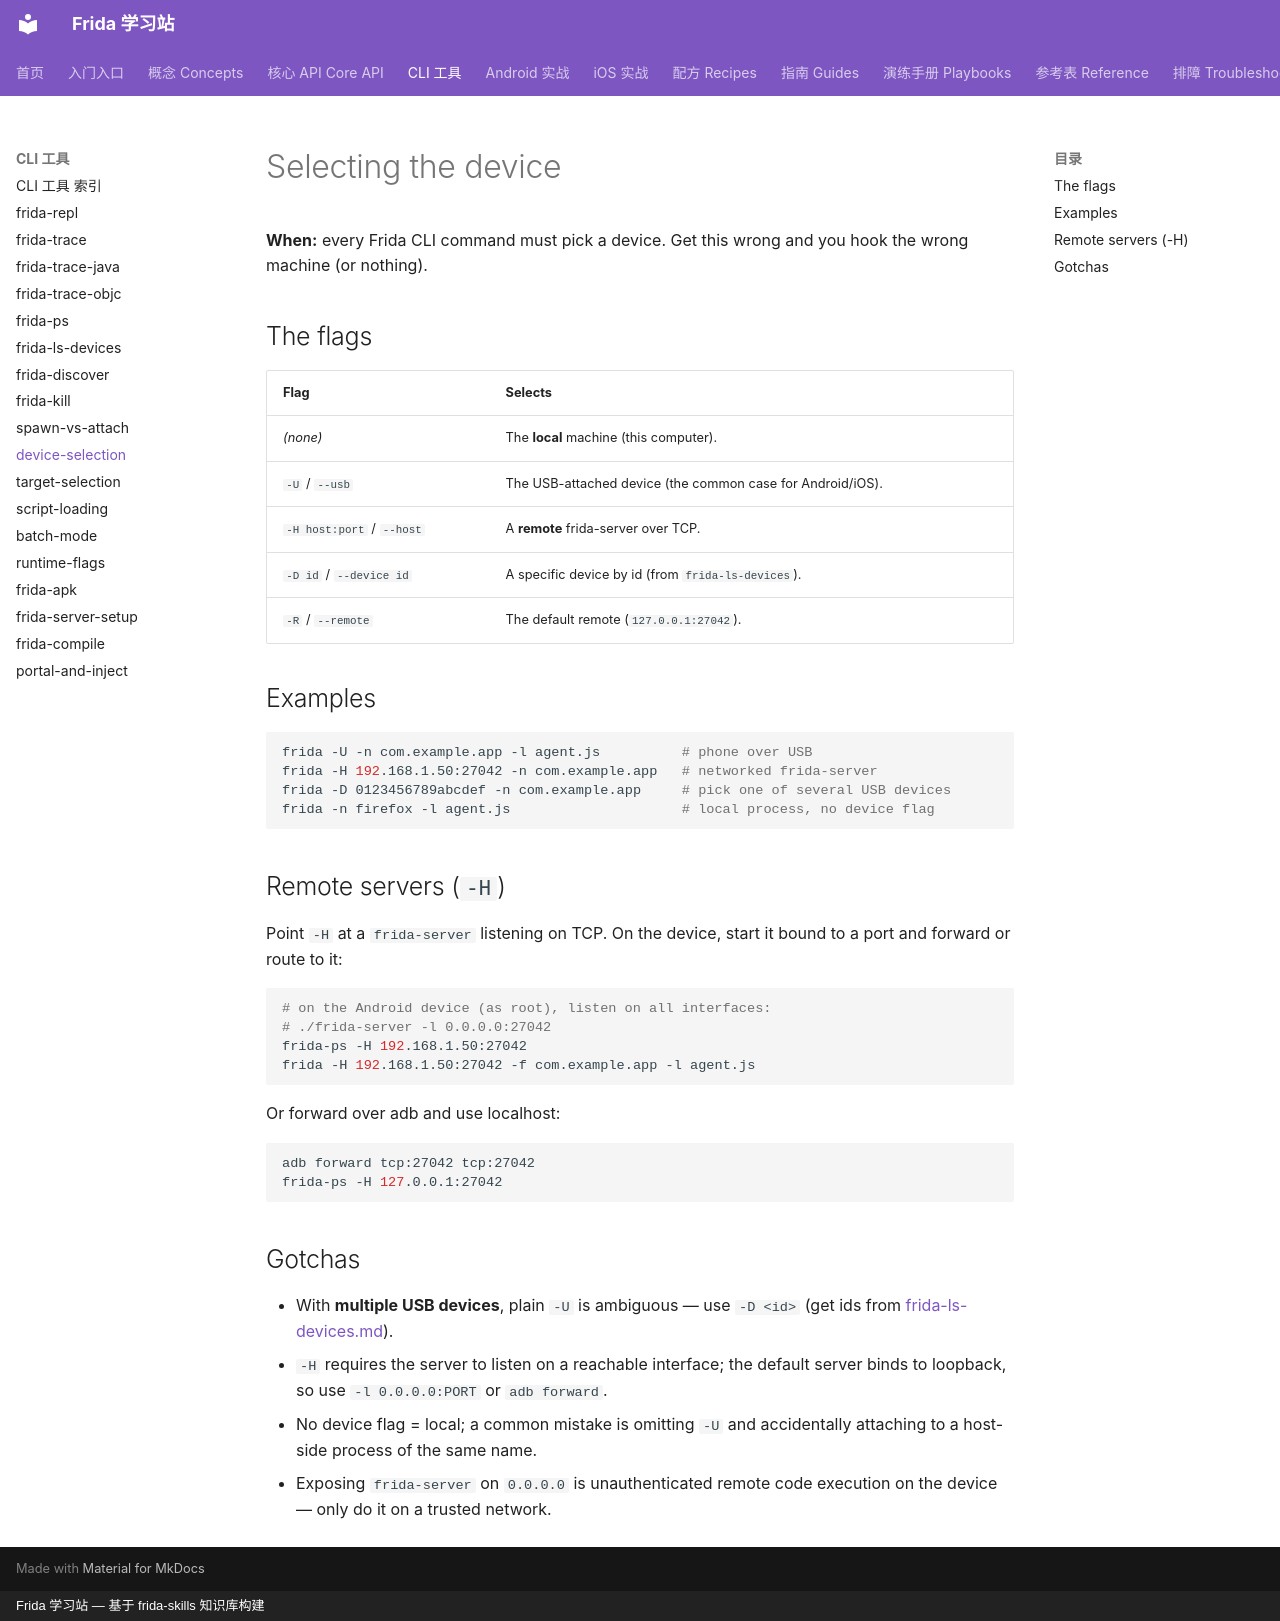

repository: android-security-engineer/frida-skills · page: references/cli/device-selection/index.html · generator: mkdocs · copyright: Frida 学习站 — 基于 frida-skills 知识库构建

---
name: device-selection
description: Select which device Frida talks to — -U for USB, -H host:port for a remote frida-server over TCP, -D id for a specific device, or none for the local machine.
---

# Selecting the device

**When:** every Frida CLI command must pick a device. Get this wrong and you hook the
wrong machine (or nothing).

## The flags

| Flag | Selects |
| --- | --- |
| *(none)* | The **local** machine (this computer). |
| `-U` / `--usb` | The USB-attached device (the common case for Android/iOS). |
| `-H host:port` / `--host` | A **remote** frida-server over TCP. |
| `-D id` / `--device id` | A specific device by id (from `frida-ls-devices`). |
| `-R` / `--remote` | The default remote (`127.0.0.1:27042`). |

## Examples

```sh
frida -U -n com.example.app -l agent.js          # phone over USB
frida -H 192.168.1.50:27042 -n com.example.app   # networked frida-server
frida -D 0123456789abcdef -n com.example.app     # pick one of several USB devices
frida -n firefox -l agent.js                     # local process, no device flag
```

## Remote servers (`-H`)

Point `-H` at a `frida-server` listening on TCP. On the device, start it bound to a
port and forward or route to it:

```sh
# on the Android device (as root), listen on all interfaces:
# ./frida-server -l 0.0.0.0:27042
frida-ps -H 192.168.1.50:27042
frida -H 192.168.1.50:27042 -f com.example.app -l agent.js
```

Or forward over adb and use localhost:

```sh
adb forward tcp:27042 tcp:27042
frida-ps -H 127.0.0.1:27042
```

## Gotchas

- With **multiple USB devices**, plain `-U` is ambiguous — use `-D <id>` (get ids
  from [frida-ls-devices.md](frida-ls-devices.md)).
- `-H` requires the server to listen on a reachable interface; the default server
  binds to loopback, so use `-l 0.0.0.0:PORT` or `adb forward`.
- No device flag = local; a common mistake is omitting `-U` and accidentally
  attaching to a host-side process of the same name.
- Exposing `frida-server` on `0.0.0.0` is unauthenticated remote code execution on
  the device — only do it on a trusted network.
